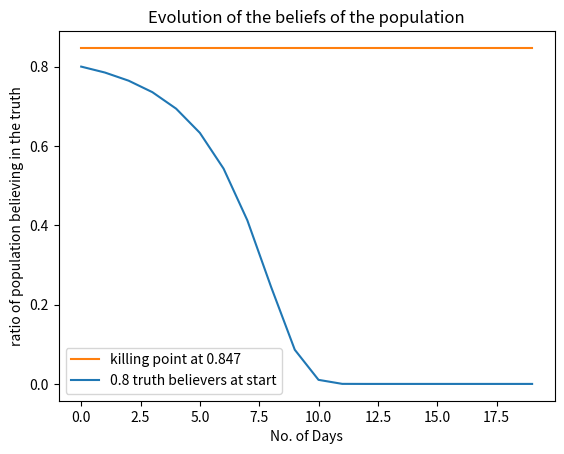
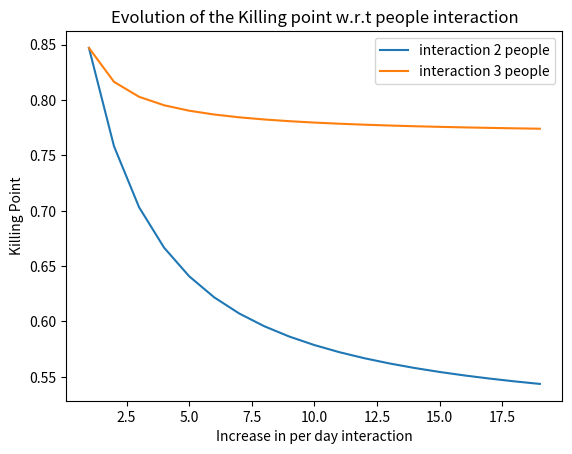
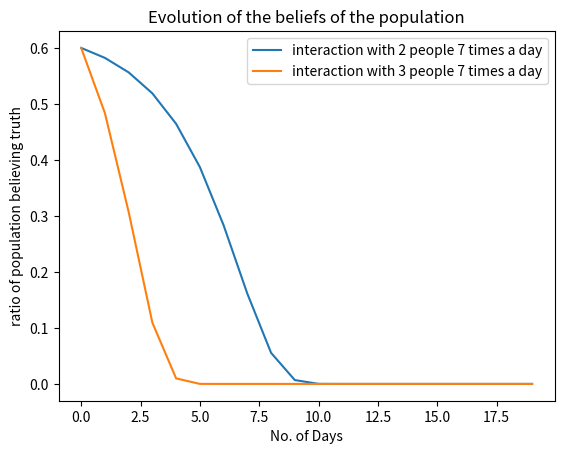
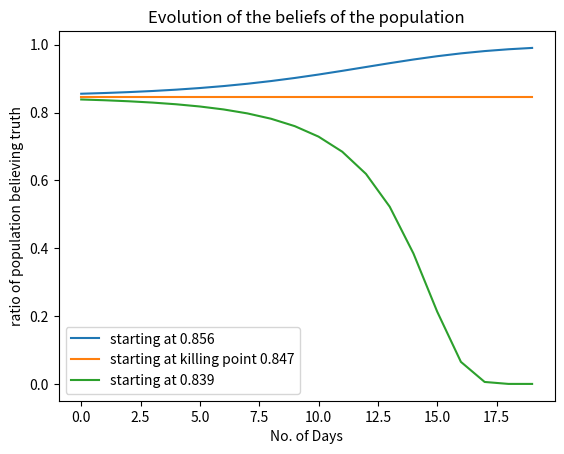

Here is the Python script that generated these plots, in order:

# coding: utf-8

# # MODELING RUMORS: THE NO PLANE PENTAGON FRENCH HOAX CASE

# A python based implementation of the technique described in the paper "[Modeling Rumors:The No Plane Pentagon French Hoax Case](https://arxiv.org/abs/cond-mat/0211571)" by [Serge Galam](mailto:galam@ccr.jussieu.fr) of CNRS, Paris.
#
# **ABSTRACT :**
# The recent astonishing wide adhesion of french people to the rumor claiming ‘No plane did crash on the Pentagon on September the 11”, is given a generic explanation in terms of a model of minority opinion spreading. Using a majority rule reaction-diffusion dynamics, a rumor is shown to invade for sure a social group provided it fulfills simultaneously two criteria. First it must initiate with a support beyond some critical threshold which however, turns out to be always very low. Then it has to be consistent with some larger collective social paradigm of the group. Othewise it just dies out. Both conditions were satisfied in the french case with the associated book sold at more than 200 000 copies in just a few days. The rumor was stopped by the firm stand of most newspaper editors stating it is nonsense. Such an incredible social dynamics is shown to result naturally from an open and free public debate among friends and colleagues. Each one searching for the truth sincerely on a free will basis and without individual biases. The polarization process appears also to be very quick in agreement with reality. It is a very strong anti-democratic reversal of opinion although made quite democratically. The model may apply to a large range of rumors.
#

# In[1]:

import numpy as np
from sympy.solvers import solve
from sympy import Symbol
import math
import matplotlib.pyplot as plt


# In[2]:

def nCr(n,r):
    f = math.factorial
    return f(n) // (f(r)*f(n-r))


# ## Some Important Variables

# In this section we se tup some important variables which are required for the running of the code.
# *MaxGroupSize*- Defines the biggest group size a person can interact with (IMHO should not exceed the group of 7 people in small social gatherings).
# *maxDays*- The no. of days you want to study the evolution of people's believe
# *BelieveTruth* - The ratio of people believing in the truth(not believing the rumor)

# In[3]:

MaxGroupSize=7     #DO NOT CHANGE!!
maxDays=20
BelieveTruth=0.80


# ## Building the Probability of Interaction in Every Group Size

# This section creates the probability distribution for each size of group that a single person interacts with in a single day. Uncomment each of the array indexes and enter the number of times the population interact with other people equal to the index of a in a day. The example below should give more clarity.
#
# examples:
#
# * a[0]=2 -> means the population interacts with 0 people 2 times a day (Talk to themselves maybe ;P)
# * a[3]=5 -> means the population interacts with 3 people 5 times a day

# In[4]:

a=np.zeros(MaxGroupSize)
def SetArray():
    #a[0]=0
    a[1]=1
    a[2]=1
    a[3]=1
    #a[4]=1
    #a[5]=1
    #a[6]=1
SetArray()


# ## What is the killing point?

# This section defines the function *KillingPointFinder*,which determines the killing points for the interaction pattern described.

# In[5]:

def KillingPointFinder(array):
    array=array/array.sum()
    x = Symbol('x')
    potentialKillingPoints=np.array(solve((array[0]-1)*x
                              +(array[1]+3*array[2])*x**2
                              +(-2*array[2]+4*array[3]+10*array[4])*x**3
                              +(-3*array[3]-15*array[4]+15*array[5]+35*array[6])*x**4
                              +(6*array[4]-24*array[5]-84*array[6])*x**5
                              +(10*array[5]+70*array[6])*x**6
                              +50*array[6]*x**7, x))
    location=np.where(np.logical_and(potentialKillingPoints>0, potentialKillingPoints<1))
    KillingPoints=float(potentialKillingPoints[location])

    return KillingPoints



# In[6]:

print("The killing point is at",float("{0:.4f}".format(KillingPointFinder(a))))


# ## Will the rumor survive or die out?

# This section tries to identify whether the rumor will survive or die out. The check simply checks if the initial number of people believing in the truth is higher than the killing point the rumor will die out. Else, The rumor will survive and spread in the population.

# In[7]:

if BelieveTruth>KillingPointFinder(a) :
    print("The rumor will die out from the population")
else:
    print("The rumor will spread throughout the population")


# ## How does the rumor evolve over time?

# This section defines the function *rumorEvolution*, which determines how the evolution of the rumor takes place for upto *maxDays*, for a given starting point *BelieveTruth* and interaction pattern, all defined in the start.

# In[8]:

P=np.zeros(maxDays)
P[0]=BelieveTruth


# In[9]:

def rumorEvolution(P_plus,array):
    innersum=0
    outersum=0
    array=array/array.sum()
    for t in range(0,maxDays-1):
        for k in range(1,MaxGroupSize+1):
            for j in range(int(k/2+1),k+1):
                innersum=innersum+nCr(k,j)*(P_plus[t]**j)*(1-P_plus[t])**(k-j)
            outersum=outersum+array[k-1]*innersum
            innersum=0
        P_plus[t+1]=outersum
        outersum=0
    return P_plus
P=rumorEvolution(P,a)


# ## Lets Visualize the Evolution of Rumor

# In[10]:

plt.figure(1)
start,=plt.plot(range(0,maxDays),P,label=str(float("{0:.3f}".format(P[0])))+' truth believers at start')
P_killing=np.ones(maxDays)*KillingPointFinder(a)
equal,=plt.plot(range(0,maxDays),P_killing,label='killing point at '+str(float("{0:.3f}".format(KillingPointFinder(a)))))
plt.legend(handles=[ equal,start])
plt.title('Evolution of the beliefs of the population')
plt.ylabel("ratio of population believing in the truth")
plt.xlabel("No. of Days")



# ## How the Killing point is affected?

# In this section, I evaluate how the killing point is affected with the increase in interaction of population in smaller groups vs that of larger groups. I increase the interaction with 2 and 3 people by keeping rest of the interaction parameters to study the evolution of the killing point.

# In[11]:

indexs=[2,3]
SetArray()
killingCollection=[]

for index in indexs:
    killing=np.array([])
    for i in range(1,20):
        a[index]=i
        killing=np.append(killing,KillingPointFinder(a))
    killingCollection.append(killing)
    a[index]=1


# In[12]:

plt.figure(2)
twoPeople, =plt.plot(range(1,20),killingCollection[0],label='interaction 2 people')
threePeople, =plt.plot(range(1,20),killingCollection[1],label='interaction 3 people')
plt.title('Evolution of the Killing point w.r.t people interaction')
plt.ylabel("Killing Point")
plt.xlabel("Increase in per day interaction")
plt.legend(handles=[twoPeople, threePeople])



# The killing point lowers with the increase in each type of interaction and then saturates at some time. The saturation point is reached faster for the interaction involving more people. Therefore, it is easier to spread rumors with higher interaction, as the killing point is sufficiently higher(i.e less no of people are required to believe the rumor). Also, the interaction of large number people does not require a higher number of such interaction after the saturation point is achieved.

# ## How Fast Rumor Spread?

# In this section, I evaluate a hypothesis that rumor spreads faster with the increased interaction among people. I keep a fixed value of interaction for a lower number of people in a group and check how the rumor evolves and then repeat it for a higher number of people in a group.

# In[13]:

SetArray()
a[2]=5
P_2=np.zeros(maxDays)
P_2[0]=0.60
P_2=rumorEvolution(P_2,a)
SetArray()
a[3]=5
P_3=np.zeros(maxDays)
P_3[0]=0.60
P_3=rumorEvolution(P_3,a)


# In[14]:

plt.figure(3)
higher,=plt.plot(range(0,maxDays),P_2,label='interaction with 2 people 7 times a day')
lower,=plt.plot(range(0,maxDays),P_3,label='interaction with 3 people 7 times a day')
plt.title('Evolution of the beliefs of the population')
plt.ylabel("ratio of population believing truth")
plt.xlabel("No. of Days")
plt.legend(handles=[higher, lower])



# The hypothesis is accepted, as from the graph it is visible the interaction of larger groups spread the misinformation faster.

# ## Rumors Spread Fast and Contract Slow

# In this section, I evaluate a hypothesis that rumors spread much faster than compared to that of the dying of the rumor. I keep all conditions similar and only vary the starting ratios equal to killing point, 1% higher than the killing point and 1% lower than the killing point.

# In[15]:

SetArray()
KillingPoints=KillingPointFinder(a)


# In[16]:

P_higher=np.zeros(maxDays)
P_higher[0]=KillingPoints+0.01*KillingPoints
P_killing=np.ones(maxDays)*KillingPoints
P_lower=np.zeros(maxDays)
P_lower[0]=KillingPoints-0.01*KillingPoints


# In[17]:

P_higher=rumorEvolution(P_higher,a)
P_lower=rumorEvolution(P_lower,a)


# In[18]:

plt.figure(4)
higher,=plt.plot(range(0,maxDays),P_higher,label='starting at '+str(float("{0:.3f}".format(P_higher[0]))))
equal,=plt.plot(range(0,maxDays),P_killing,label='starting at killing point '+str(float("{0:.3f}".format(KillingPoints))))
lower,=plt.plot(range(0,maxDays),P_lower,label='starting at '+str(float("{0:.3f}".format(P_lower[0]))))
plt.title('Evolution of the beliefs of the population')
plt.ylabel("ratio of population believing truth")
plt.xlabel("No. of Days")
plt.legend(handles=[higher, equal, lower])
plt.show()


# The hypothesis is indeed proven correct in this particular case the rumor spreads to 100 % of the population in about 17 days whereas the dying of the rumor is not reached in even 20 days.
